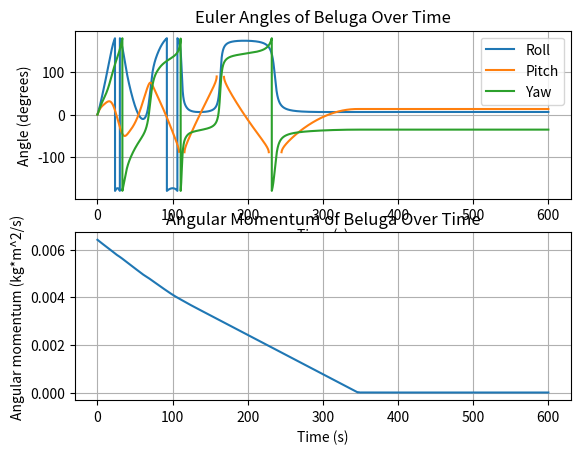

Reproduce this figure in Python.
import numpy as np
import matplotlib.pyplot as plt

def attitude_propagator(dt, t_end, w0, I, torque_func, tolerance=1e-4):
    """
    Propagates the attitude of a CubeSat over time using Euler's equations of motion.

    Args:
        dt: Time step size in seconds.
        t_end: End time of the simulation in seconds.
        w0: Initial angular velocity vector in rad/s.
        I: Inertia matrix of the CubeSat in kg.m^2.
        torque_func: Function that takes the current time t in seconds as input and returns the torque vector in N.m.

    Returns:
        R: Numpy array of shape (3, 3, num_steps) representing the rotation matrix at each time step.
    """
    num_steps = int(t_end / dt)
    R = np.zeros((3, 3, num_steps+1))
    w = w0.copy()
    dw=0
    Is_Settled = False
    dw_dt = 0
    w_list = []

    # Initialize the rotation matrix as the identity matrix
    R[:, :, 0] = np.eye(3)
    # Initialize the magnitude of angular momentum as the product of the inertia matrix and the initial angular velocity
    H = [np.linalg.norm(I @ w)]

    # Perform numerical integration using the fourth-order Runge-Kutta method
    for i in range(num_steps):
        # Compute the current time
        t = i * dt

        # Print progress
        if t%30 == 0:
            print(f"{int(100*t/t_end)}% done")

        # Find change in angle for PID control
        w_list.append(w)
        if len(w_list) > 100:
            w_list.pop(0)
        theta = sum(w_list)*dt
        theta += w*dt

        # Comput torque vector
        tau = torque_func(t, theta, w, dw_dt, law="PID")

        # Compute the time derivative of the angular velocity
        dw_dt = np.linalg.inv(I) @ (tau - np.cross(w, I @ w))

        # Use the fourth-order Runge-Kutta method to obtain the change in angular velocity
        k1 = dw_dt
        k2 = np.linalg.inv(I) @ (tau - np.cross(w + 0.5*dt*k1, I @ (w + 0.5*dt*k1)))
        k3 = np.linalg.inv(I) @ (tau - np.cross(w + 0.5*dt*k2, I @ (w + 0.5*dt*k2)))
        k4 = np.linalg.inv(I) @ (tau - np.cross(w + dt*k3, I @ (w + dt*k3)))
        dw = (1/6) * dt * (k1 + 2*k2 + 2*k3 + k4)
        
        # Update the angular velocity
        w = w + dw

        # Use the rotation matrix update equation to obtain the updated rotation matrix
        exp_w_dt = np.eye(3) + np.sin(dt*np.linalg.norm(w))/np.linalg.norm(w) * np.array([[0, -w[2], w[1]], \
            [w[2], 0, -w[0]], [-w[1], w[0], 0]]) + ((1-np.cos(dt*np.linalg.norm(w)))/(np.linalg.norm(w)**2)) * \
            np.array([[w[0]**2, w[0]*w[1], w[0]*w[2]], [w[0]*w[1], w[1]**2, w[1]*w[2]], [w[0]*w[2], w[1]*w[2], w[2]**2]])
        R[:, :, i+1] = R[:, :, i] @ exp_w_dt
        
        # Append angular momentum to list
        H.append(np.linalg.norm(I @ w))

        # Detect performance flag
        if np.linalg.norm(I @ w) < tolerance and Is_Settled == False:
            print(f"System settled within tolerance at time {t} seconds.")
            Is_Settled = True

    return R, H

def rotmat_to_euler(R):
    """
    Converts a rotation matrix to 3D Euler angles.

    Args:
        R: Numpy array of shape (3, 3, num_steps) representing the rotation matrix at each time step.

    Returns:
        euler_angles: Numpy array of shape (3, num_steps) representing the Euler angles (roll, pitch, yaw) at each time step.
    """
    num_steps = R.shape[2]
    euler_angles = np.zeros((3, num_steps))

    for i in range(num_steps):
        R_i = R[:, :, i]
        roll = np.rad2deg(np.arctan2(R_i[2, 1], R_i[2, 2]))
        pitch = np.rad2deg(-np.arcsin(R_i[2, 0]))
        yaw = np.rad2deg(np.arctan2(R_i[1, 0], R_i[0, 0]))
        euler_angles[:, i] = np.array([roll, pitch, yaw])

    return euler_angles

def torque_func(time, theta, w, alpha, law):
    t = [0, 0, 0]

    max_torque = 1.65e-5 #max torque in Nm

    if law == "proporational":
        #simple inverse proportional control
        t = -w
    if law == "PID":
        #PID control
        t = -1*w - 0.1*theta + 0.01*alpha 

    for i in range(3):
        if t[i] > max_torque:
            t[i] = max_torque
        elif t[i] < -max_torque:
            t[i] = -max_torque

    return t
    
def main():
    # Define the simulation parameters
    dt = 0.05  # seconds
    t_end = 60*10  # seconds
    w0 = np.array([.09, .09, .09])  # initial angular velocity in rad/s
    I = np.diag([.042, .056, .013])  # inertia matrix in kg.m^2

    # Propagate the attitude and convert the rotation matrix to Euler angles
    R, H = attitude_propagator(dt, t_end, w0, I, torque_func)
    euler_angles = rotmat_to_euler(R) 
    
    # Plot the Euler angles over time
    plt.subplot(2, 1, 1)
    t = np.linspace(0, t_end, euler_angles.shape[1])
    plt.plot(t, euler_angles[0, :],"-", label='Roll')
    plt.plot(t, euler_angles[1, :],"-", label='Pitch')
    plt.plot(t, euler_angles[2, :],"-", label='Yaw')
    plt.xlabel('Time (s)')
    plt.ylabel('Angle (degrees)')
    plt.grid()
    plt.title("Euler Angles of Beluga Over Time")
    plt.legend()
    
    # Plot the angular momentum over time
    plt.subplot(2, 1, 2)
    plt.plot(t, H)
    plt.xlabel('Time (s)')
    plt.ylabel('Angular momentum (kg*m^2/s)')
    plt.grid()
    plt.title("Angular Momentum of Beluga Over Time")
    plt.show()

if __name__ == '__main__':
    main()